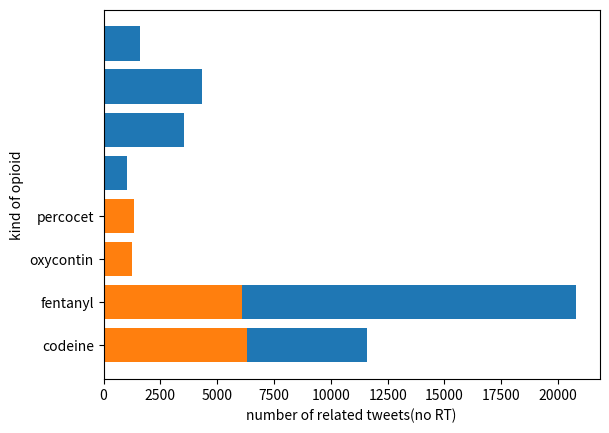

This chart was generated by the following Python code:
# -*- coding: utf-8 -*-
import matplotlib.pyplot as plt
 
name_list = ['codeine','fentanyl','hydrocodone','norco','oxycodone','oxycontin','percocet','vicodin']
num_list = [11581,20783,466,1078,1053,3558,4351,1600]
plt.barh(range(len(num_list)), num_list,tick_label = name_list)
plt.ylabel("kind of opioid")
plt.xlabel("number of related tweets")
plt.show()

name_list = ['codeine','fentanyl','oxycontin','percocet']
num_list = [6324,6091,1245,1358]
plt.barh(range(len(num_list)), num_list,tick_label = name_list)
plt.ylabel("kind of opioid")
plt.xlabel("number of related tweets(no RT)")
plt.show()